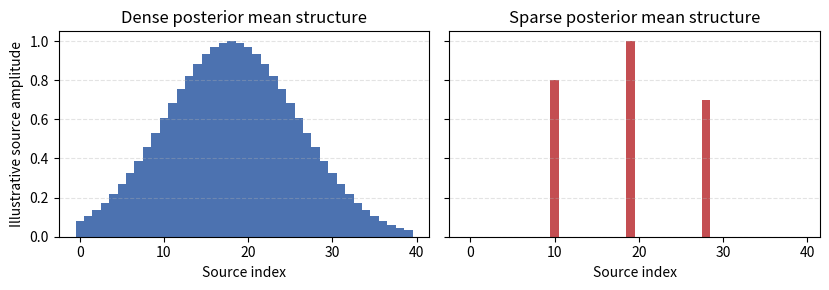
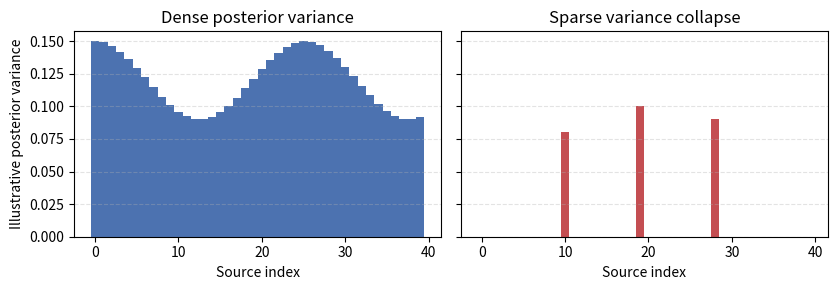
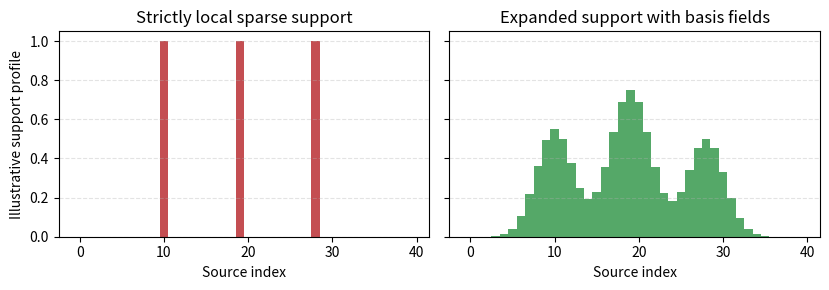
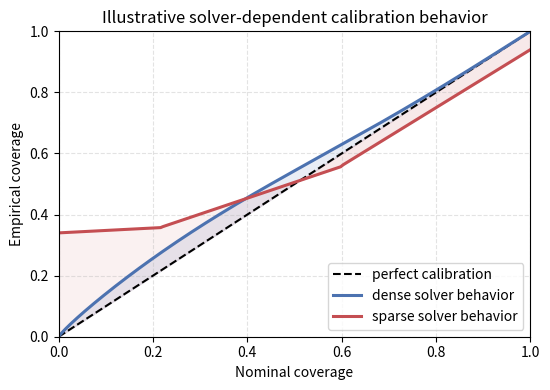

These figures' Python source, in order:
"""
02. Solver Families and Uncertainty Behavior
============================================

This tutorial explains why dense and sparse Bayesian inverse solvers can show
different posterior-uncertainty behavior, and why that distinction matters for
uncertainty calibration.
"""

# %%
# Why solver structure matters
# ----------------------------
#
# CaliBrain does not only compare source estimates. It also compares the
# uncertainty summaries produced by different Bayesian inverse solvers.
#
# Two broad solver behaviors are especially important:
#
# - **dense shared-variance behavior**, represented by BMN-type models;
# - **sparse source-wise variance behavior**, represented by gamma-MAP-type
#   models.
#
# Both can produce posterior means and posterior covariance summaries, but they
# do not typically produce the same uncertainty geometry or the same
# calibration behavior.

import matplotlib.pyplot as plt
import numpy as np


# %%
# Dense versus sparse posterior structure
# ---------------------------------------
#
# In a dense model, posterior mass is spread broadly across source locations.
# In a sparse model, many source locations may be strongly suppressed while a
# smaller subset remains active.
#
# This difference is helpful for localization, but it also affects uncertainty
# quantification because calibration is built from posterior covariance
# summaries at the source level.

n_sources = 40
source_idx = np.arange(n_sources)

dense_profile = np.exp(-0.5 * ((source_idx - 18) / 8.0) ** 2)
sparse_profile = np.zeros(n_sources)
sparse_profile[[10, 19, 28]] = [0.8, 1.0, 0.7]

fig, axes = plt.subplots(1, 2, figsize=(8.4, 3.0), sharey=True)
axes[0].bar(source_idx, dense_profile, width=1.0, color="#4c72b0")
axes[0].set_title("Dense posterior mean structure")
axes[1].bar(source_idx, sparse_profile, width=1.0, color="#c44e52")
axes[1].set_title("Sparse posterior mean structure")
for ax in axes:
    ax.set_xlabel("Source index")
    ax.grid(True, axis="y", linestyle="--", alpha=0.35)
axes[0].set_ylabel("Illustrative source amplitude")
fig.tight_layout()


# %%
# Why sparsity can create uncertainty degeneracy
# ----------------------------------------------
#
# Sparse Bayesian learning can shrink many source-wise variance parameters
# toward zero. This may improve localization, but it creates a difficulty for
# uncertainty quantification:
#
# - when local posterior variance collapses to zero,
# - the corresponding credible region becomes degenerate or nearly degenerate.
#
# In that case, nominal credible regions can become too small to support
# meaningful coverage analysis.

dense_variance = 0.12 + 0.03 * np.cos(source_idx / 4.0)
sparse_variance = np.zeros(n_sources)
sparse_variance[[10, 19, 28]] = [0.08, 0.1, 0.09]

fig, axes = plt.subplots(1, 2, figsize=(8.4, 3.0), sharey=True)
axes[0].bar(source_idx, dense_variance, width=1.0, color="#4c72b0")
axes[0].set_title("Dense posterior variance")
axes[1].bar(source_idx, sparse_variance, width=1.0, color="#c44e52")
axes[1].set_title("Sparse variance collapse")
for ax in axes:
    ax.set_xlabel("Source index")
    ax.grid(True, axis="y", linestyle="--", alpha=0.35)
axes[0].set_ylabel("Illustrative posterior variance")
fig.tight_layout()


# %%
# Why extended support helps
# --------------------------
#
# CaliBrain addresses this problem through sparse basis field expansions such
# as sFLEX. The key idea is that the posterior representation does not remain
# strictly confined to isolated source locations. Instead, support is expanded
# through a spatial basis so that local covariance structure remains available
# for uncertainty analysis.
#
# Conceptually, this changes the uncertainty object from a set of isolated
# near-zero variance spikes into a smoother source-space covariance structure
# that can support intervals, ellipses, or ellipsoids.

sparse_support = np.zeros(n_sources)
sparse_support[[10, 19, 28]] = [1.0, 1.0, 1.0]
sflex_support = (
    0.55 * np.exp(-0.5 * ((source_idx - 10) / 2.2) ** 2)
    + 0.75 * np.exp(-0.5 * ((source_idx - 19) / 2.4) ** 2)
    + 0.5 * np.exp(-0.5 * ((source_idx - 28) / 2.2) ** 2)
)

fig, axes = plt.subplots(1, 2, figsize=(8.4, 3.0), sharey=True)
axes[0].bar(source_idx, sparse_support, width=1.0, color="#c44e52")
axes[0].set_title("Strictly local sparse support")
axes[1].bar(source_idx, sflex_support, width=1.0, color="#55a868")
axes[1].set_title("Expanded support with basis fields")
for ax in axes:
    ax.set_xlabel("Source index")
    ax.grid(True, axis="y", linestyle="--", alpha=0.35)
axes[0].set_ylabel("Illustrative support profile")
fig.tight_layout()


# %%
# Why this affects calibration
# ----------------------------
#
# Calibration is based on whether the true source quantity falls inside a
# credible region constructed from the posterior summary.
#
# Consequently, solver behavior affects calibration in at least two ways:
#
# - through the shape of the posterior mean and covariance;
# - through whether the local uncertainty summaries remain non-degenerate.
#
# Dense and sparse models may therefore differ not only in reconstruction
# accuracy, but also in:
#
# - average posterior uncertainty size,
# - underconfidence versus overconfidence,
# - robustness of recalibration across settings.

nominal = np.linspace(0.0, 1.0, 200)
dense_curve = np.clip(nominal ** 0.88 + 0.015 * np.sin(2 * np.pi * nominal), 0.0, 1.0)
sparse_curve = np.piecewise(
    nominal,
    [nominal < 0.22, (nominal >= 0.22) & (nominal < 0.6), nominal >= 0.6],
    [
        lambda value: 0.34 + 0.08 * value,
        lambda value: 0.36 + 0.52 * (value - 0.22),
        lambda value: 0.56 + 0.95 * (value - 0.6),
    ],
)
sparse_curve = np.clip(sparse_curve, 0.0, 1.0)

fig, ax = plt.subplots(figsize=(5.6, 4.0))
ax.plot(nominal, nominal, "k--", lw=1.5, label="perfect calibration")
ax.plot(nominal, dense_curve, color="#4c72b0", lw=2.2, label="dense solver behavior")
ax.plot(nominal, sparse_curve, color="#c44e52", lw=2.2, label="sparse solver behavior")
ax.fill_between(nominal, nominal, dense_curve, color="#4c72b0", alpha=0.12)
ax.fill_between(nominal, sparse_curve, nominal, where=sparse_curve <= nominal, color="#c44e52", alpha=0.12)
ax.fill_between(nominal, nominal, sparse_curve, where=sparse_curve > nominal, color="#c44e52", alpha=0.08)
ax.set(
    xlabel="Nominal coverage",
    ylabel="Empirical coverage",
    title="Illustrative solver-dependent calibration behavior",
    xlim=(0, 1),
    ylim=(0, 1),
)
ax.legend(loc="lower right")
ax.grid(True, linestyle="--", alpha=0.35)
fig.tight_layout()


# %%
# Connection to CaliBrain solvers
# -------------------------------
#
# In the current toolbox, this distinction appears through the active solver
# families:
#
# - ``BMN`` and ``BMN_joint`` represent dense minimum-norm style behavior;
# - ``gamma_map_sflex`` and ``gamma_lambda_map_sflex`` represent sparse
#   gamma-MAP behavior with extended support for uncertainty analysis.
#
# These solver families are compared later at the API level in
# :doc:`Source Estimation </auto_tutorials/08_source_estimation>`.


# %%
# Summary
# -------
#
# The main conceptual points are:
#
# 1. solver structure changes posterior uncertainty behavior;
# 2. sparse solvers can create degenerate local uncertainty at pruned sources;
# 3. extended-support representations help preserve uncertainty summaries that
#    can be used for calibration;
# 4. calibration differences between solvers are therefore scientifically
#    meaningful, not only numerical side effects.
#
# The next tutorial returns to a minimal runnable example:
#
# - :doc:`Quick Start </auto_tutorials/03_quick_start>`
